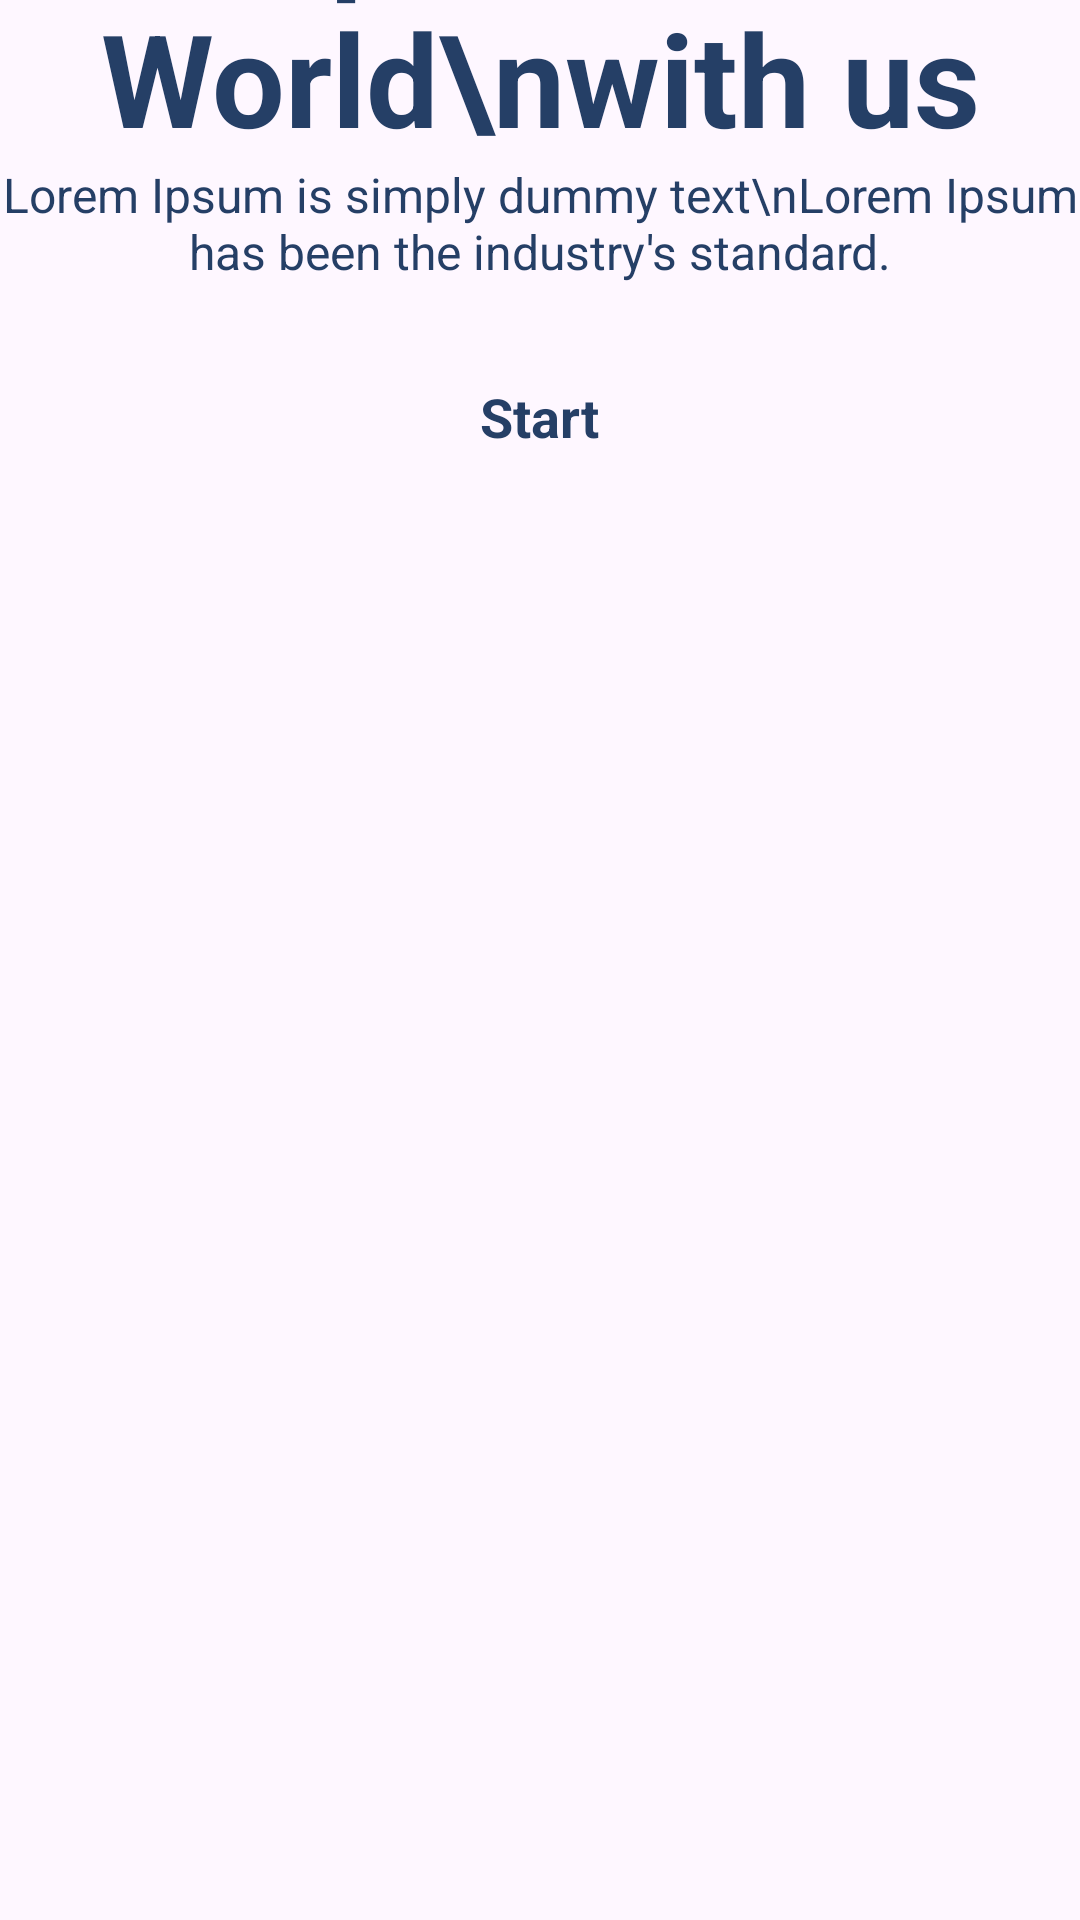

Layout XML and referenced resources for this Android screen:
<!-- AndroidManifest.xml: application theme Theme.TravelApp -->
<!-- res/layout/activity_splash.xml -->
<?xml version="1.0" encoding="utf-8"?>
<androidx.constraintlayout.widget.ConstraintLayout xmlns:android="http://schemas.android.com/apk/res/android"
    xmlns:app="http://schemas.android.com/apk/res-auto"
    xmlns:tools="http://schemas.android.com/tools"
    android:id="@+id/main"
    android:layout_width="match_parent"
    android:layout_height="match_parent"
    tools:context=".home.ui.SplashActivity">

    <ImageView
        android:id="@+id/imageView"
        android:layout_width="wrap_content"
        android:layout_height="wrap_content"
        android:scaleType="centerCrop"
        app:layout_constraintEnd_toEndOf="parent"
        app:layout_constraintStart_toStartOf="parent"
        app:layout_constraintTop_toTopOf="parent"
        app:srcCompat="@drawable/background" />

    <TextView
        android:id="@+id/textView"
        android:layout_width="wrap_content"
        android:layout_height="wrap_content"
        android:text="Explorer the World\nwith us"
        android:textSize="43sp"
        android:textAlignment="center"
        android:textStyle="bold"
        android:textColor="@color/darkBlue"
        app:layout_constraintBottom_toBottomOf="@+id/imageView"
        app:layout_constraintEnd_toEndOf="parent"
        app:layout_constraintStart_toStartOf="parent"
        app:layout_constraintTop_toTopOf="@+id/imageView"
        app:layout_constraintVertical_bias="0.19" />

    <TextView
        android:id="@+id/textView2"
        android:layout_width="wrap_content"
        android:layout_height="wrap_content"
        android:textSize="16sp"
        android:textAlignment="center"
        android:text="Lorem Ipsum is simply dummy text\nLorem Ipsum has been the industry's standard."
        android:textColor="@color/darkBlue"
        app:layout_constraintEnd_toEndOf="parent"
        app:layout_constraintStart_toStartOf="parent"
        app:layout_constraintTop_toBottomOf="@+id/textView" />

    <TextView
        android:id="@+id/startBtn"
        android:layout_width="wrap_content"
        android:layout_height="wrap_content"
        android:text="Start"
        android:layout_marginTop="32dp"
        android:textSize="18sp"
        android:textStyle="bold"
        android:textColor="@color/darkBlue"
        app:layout_constraintEnd_toEndOf="parent"
        app:layout_constraintStart_toStartOf="parent"
        app:layout_constraintTop_toBottomOf="@+id/textView2" />
</androidx.constraintlayout.widget.ConstraintLayout>
<!-- resources referenced by this layout -->
<resources>
  <color name="darkBlue">#253f66</color>
  <style name="Theme.TravelApp" parent="Base.Theme.TravelApp" />
  <style name="Base.Theme.TravelApp" parent="Theme.Material3.DayNight.NoActionBar">
          
           <item name="colorPrimary">@color/primary</item>
      </style>
  <color name="primary">#6A7CFF</color>
</resources>
